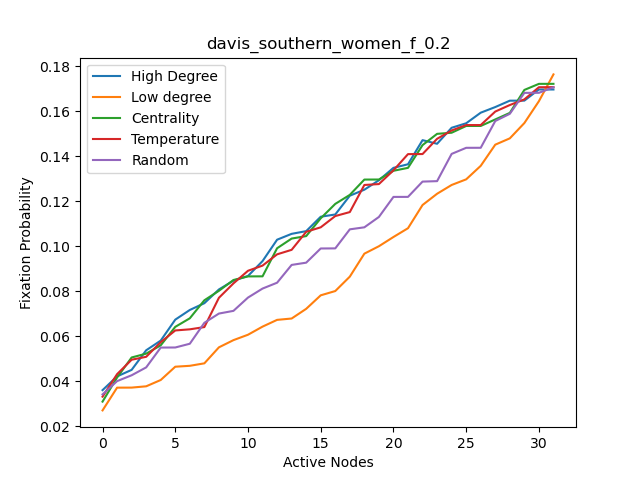

The file beside this chart, header and first rows:
, High Degree, High Degree nodes, Centrality, Centrality nodes, Temparature, Temperature nodes, Random, Random nodes, Low Degree, Low degree nodes
0, 0.0361, 25, 0.031, 25, 0.0332, 26, 0.0342, 9, 0.0271, 15
1, 0.0422, 26, 0.0417, 26, 0.0432, 25, 0.0401, 26, 0.0372, 16
2, 0.0451, 24, 0.0506, 24, 0.0496, 24, 0.0427, 22, 0.03722, 17
3, 0.0538, 0, 0.0523, 13, 0.0509, 22, 0.0462, 1, 0.0378, 7
4, 0.0581, 2, 0.056, 0, 0.0574, 23, 0.055, 0, 0.0406, 18
5, 0.0674, 13, 0.0642, 2, 0.0626, 28, 0.05503, 10, 0.0465, 19
6, 0.0717, 22, 0.068, 12, 0.0631, 29, 0.0567, 30, 0.0469, 30
7, 0.0747, 23, 0.076, 23, 0.0641, 20, 0.066, 6, 0.048, 31
8, 0.0808, 1, 0.0802, 1, 0.0771, 0, 0.0701, 13, 0.0551, 4
9, 0.0847, 3, 0.085, 3, 0.0835, 1, 0.0713, 23, 0.0583, 5
10, 0.0868, 12, 0.0866, 11, 0.0891, 2, 0.0772, 17, 0.0607, 6
11, 0.0934, 11, 0.08663, 14, 0.0914, 3, 0.0812, 4, 0.0643, 8
12, 0.1029, 20, 0.0991, 22, 0.0964, 4, 0.0838, 27, 0.0673, 9
13, 0.1055, 29, 0.1034, 28, 0.0984, 5, 0.0917, 29, 0.0679, 10
14, 0.1067, 14, 0.1045, 20, 0.1064, 6, 0.0927, 14, 0.0722, 21
15, 0.1131, 27, 0.1124, 29, 0.1084, 7, 0.099, 15, 0.0782, 28
16, 0.1141, 4, 0.1188, 8, 0.1134, 8, 0.09904, 16, 0.0801, 14
17, 0.1224, 5, 0.1228, 10, 0.1152, 9, 0.1075, 19, 0.0865, 27
18, 0.1251, 6, 0.1296, 9, 0.1272, 10, 0.1084, 8, 0.0967, 11
19, 0.1293, 8, 0.1296, 27, 0.1276, 11, 0.113, 5, 0.1, 20
20, 0.1348, 9, 0.1335, 5, 0.1337, 12, 0.1219, 2, 0.1041, 29
21, 0.1364, 10, 0.1348, 4, 0.1409, 13, 0.1219, 28, 0.108, 1
22, 0.1471, 21, 0.1449, 6, 0.1409, 14, 0.1287, 7, 0.1183, 3
23, 0.1455, 28, 0.1499, 21, 0.1477, 15, 0.1289, 24, 0.1233, 12
24, 0.1526, 7, 0.1504, 7, 0.1514, 16, 0.141, 25, 0.1272, 0
25, 0.1546, 18, 0.1534, 16, 0.1538, 17, 0.1437, 11, 0.1297, 2
26, 0.1593, 19, 0.1534, 17, 0.1538, 27, 0.1437, 20, 0.1357, 13
27, 0.1618, 30, 0.1563, 30, 0.1598, 21, 0.1556, 3, 0.1451, 22
28, 0.1646, 31, 0.1592, 31, 0.1627, 30, 0.1588, 31, 0.1479, 23
29, 0.1647, 15, 0.1694, 18, 0.1652, 31, 0.1681, 12, 0.1547, 24
30, 0.1696, 16, 0.1721, 19, 0.1706, 18, 0.1681, 21, 0.1644, 26
31, 0.1696, 17, 0.1721, 15, 0.1706, 19, 0.1706, 18, 0.1763, 25
